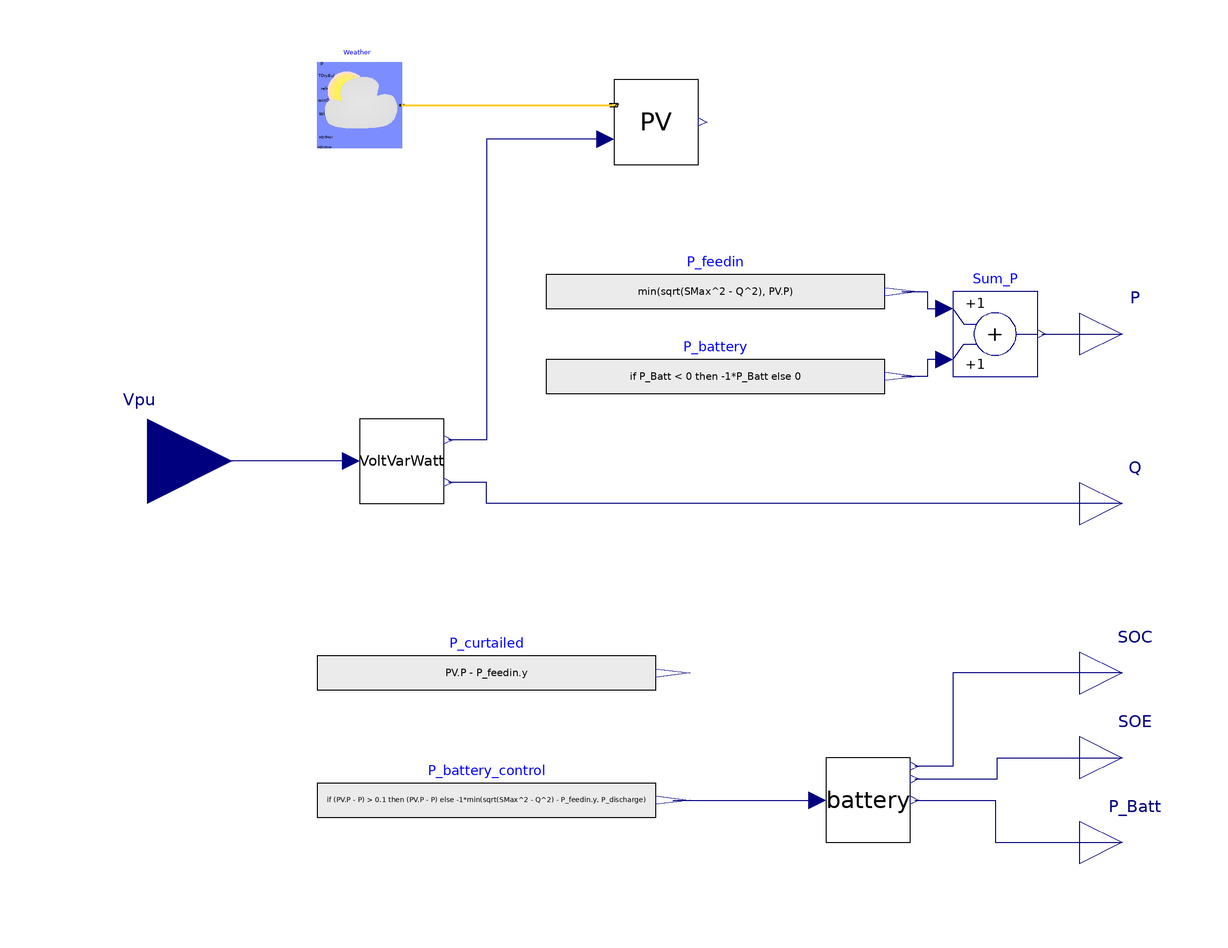

The component connection diagram of the Modelica model below, drawn from its own Placement and Line annotations.

model Pv_Inv_VoltVarWatt_simple_Slim_uStoarge
  // Weather data
  parameter String weather_file = Modelica.Utilities.Files.loadResource("modelica://Buildings/Resources/weatherdata/USA_CA_San.Francisco.Intl.AP.724940_TMY3.mos") "Path to weather file";
  // PV generation
  parameter Real n(min=0, unit="1") = 26 "Number of PV modules";
  parameter Real A(min=0, unit="m2") = 1.65 "Net surface area per module";
  parameter Real eta(min=0, max=1, unit="1") = 0.158
    "Module conversion efficiency";
  parameter Real lat(unit="deg") = 37.9 "Latitude";
  parameter Real til(unit="deg") = 10 "Surface tilt";
  parameter Real azi(unit="deg") = 0 "Surface azimuth 0-S, 90-W, 180-N, 270-E ";
  // VoltVarWatt
  parameter Real thrP = 0.05 "P: over/undervoltage threshold";
  parameter Real hysP= 0.04 "P: Hysteresis";
  parameter Real thrQ = 0.04 "Q: over/undervoltage threshold";
  parameter Real hysQ = 0.01 "Q: Hysteresis";
  parameter Real SMax(unit="VA") = 7600 "Maximal Apparent Power";
  parameter Real QMaxInd(unit="var") = 3300 "Maximal Reactive Power (Inductive)";
  parameter Real QMaxCap(unit="var") = 3300 "Maximal Reactive Power (Capacitive)";
  // Battery
  parameter Real P_discharge(unit="W", min=0) = 1000 "Battery Maximal Discharge";
  parameter Real EMax(unit="W.h", min=0) = 1000 "Battery Capacity";
  parameter Real SOC_start(min=0, max=1, unit="1") = 0.1 "Initial SOC value";
  parameter Real SOC_min(min=0, max=1, unit="1") = 0.1 "Minimum SOC value";
  parameter Real SOC_max(min=0, max=1, unit="1") = 1 "Maximum SOC value";
  parameter Real etaCha(min=0, max=1, unit="1") = 0.96 "Charging efficiency";
  parameter Real etaDis(min=0, max=1, unit="1") = 0.96 "Discharging efficiency";

  SCooDER.Components.Photovoltaics.Model.PVModule_simple PV(
    n=n,
    A=A,
    eta=eta,
    til=til,
    azi=azi)
    annotation (Placement(transformation(extent={{-10,70},{10,90}})));
  Buildings.BoundaryConditions.WeatherData.ReaderTMY3 Weather(
      computeWetBulbTemperature=false, filNam=weather_file)
    "Weather data reader with radiation data obtained from the inputs' connectors"
    annotation (Placement(transformation(extent={{-80,74},{-60,94}})));
  Modelica.Blocks.Interfaces.RealInput Vpu(start=1, unit="1") "Voltage [p.u]"
    annotation (Placement(transformation(extent={{-140,-20},{-100,20}})));
  Modelica.Blocks.Interfaces.RealOutput Q(start=0, unit="var") "Reactive power"
    annotation (Placement(transformation(extent={{100,-20},{120,0}})));
  Modelica.Blocks.Interfaces.RealOutput P(unit="W", start=0) "Active power"
    annotation (Placement(transformation(extent={{100,20},{120,40}})));
  Modelica.Blocks.Sources.RealExpression P_feedin(y=min(sqrt(SMax^2 - Q^2), PV.P))
    annotation (Placement(transformation(extent={{-26,30},{54,50}})));
  voltVarWatt_param VoltVarWatt(
    thrP=thrP,
    hysP=hysP,
    thrQ=thrQ,
    hysQ=hysQ,
    QMaxInd=QMaxInd,
    QMaxCap=QMaxCap)
    annotation (Placement(transformation(extent={{-70,-10},{-50,10}})));
  SCooDER.Components.Battery.Model.Battery battery(
    SOC_start=SOC_start,
    SOC_min=SOC_min,
    etaCha=etaCha,
    etaDis=etaDis,
    SOC_max=SOC_max,
    EMax=EMax*1000)
    annotation (Placement(transformation(extent={{40,-90},{60,-70}})));
  Modelica.Blocks.Sources.RealExpression P_battery_control(y=if (PV.P - P) > 0.1
         then (PV.P - P) else -1*min(sqrt(SMax^2 - Q^2) - P_feedin.y,
        P_discharge))
    annotation (Placement(transformation(extent={{-80,-90},{0,-70}})));
  Modelica.Blocks.Interfaces.RealOutput SOC(start=SOC_min, unit="1") "State of Charge"
    annotation (Placement(transformation(extent={{100,-60},{120,-40}})));
  Modelica.Blocks.Interfaces.RealOutput P_Batt(start=0, unit="W")
    "Power demand Battery"
    annotation (Placement(transformation(extent={{100,-100},{120,-80}})));
  Modelica.Blocks.Interfaces.RealOutput SOE(unit="W.h") "State of Energy"
    annotation (Placement(transformation(extent={{100,-80},{120,-60}})));
  Modelica.Blocks.Math.Add Sum_P
    annotation (Placement(transformation(extent={{70,20},{90,40}})));
  Modelica.Blocks.Sources.RealExpression P_battery(y=if P_Batt < 0 then -1*P_Batt
               else 0)
    annotation (Placement(transformation(extent={{-26,10},{54,30}})));
  Modelica.Blocks.Sources.RealExpression P_curtailed(y=PV.P - P_feedin.y)
    annotation (Placement(transformation(extent={{-80,-60},{0,-40}})));
equation
  connect(Weather.weaBus, PV.weaBus) annotation (Line(
      points={{-60,84},{-10,84}},
      color={255,204,51},
      thickness=0.5));
  connect(PV.scale,VoltVarWatt.PLim)  annotation (Line(points={{-12,76},{-40,76},
          {-40,5},{-49,5}}, color={0,0,127}));
  connect(VoltVarWatt.Vpu, Vpu)
    annotation (Line(points={{-72,0},{-120,0}}, color={0,0,127}));
  connect(SOC, battery.SOC) annotation (Line(points={{110,-50},{70,-50},{70,-72},
          {61,-72}}, color={0,0,127}));
  connect(Sum_P.y, P)
    annotation (Line(points={{91,30},{110,30}}, color={0,0,127}));
  connect(P_feedin.y, Sum_P.u1) annotation (Line(points={{58,40},{64,40},{64,36},
          {68,36}}, color={0,0,127}));
  connect(Sum_P.u2, P_battery.y) annotation (Line(points={{68,24},{64,24},{64,20},
          {58,20}}, color={0,0,127}));
  connect(Q,VoltVarWatt.QCtrl)  annotation (Line(points={{110,-10},{-40,-10},{-40,
          -5},{-49,-5}}, color={0,0,127}));
  connect(P_battery_control.y, battery.PCtrl)
    annotation (Line(points={{4,-80},{38,-80}}, color={0,0,127}));
  connect(battery.SOE, SOE) annotation (Line(points={{61,-75},{80.5,-75},{80.5,-70},
          {110,-70}}, color={0,0,127}));
  connect(battery.P,P_Batt)  annotation (Line(points={{61,-80},{80,-80},
          {80,-90},{110,-90}}, color={0,0,127}));
  annotation (Icon(coordinateSystem(preserveAspectRatio=false)), Diagram(
        coordinateSystem(preserveAspectRatio=false)));
end Pv_Inv_VoltVarWatt_simple_Slim_uStoarge;